Run: headless pygame with SDL's dummy video driver; simulated clock (each Clock.tick advances the game by its frame time, no real sleeping); random seed 0; keys injected as events and as key.get_pressed() state; no mouse input.
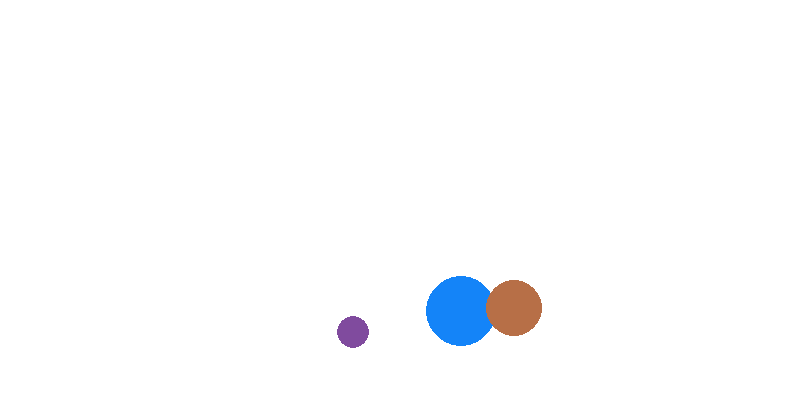
Frame 1 of 4 · flips 1–60 · no input
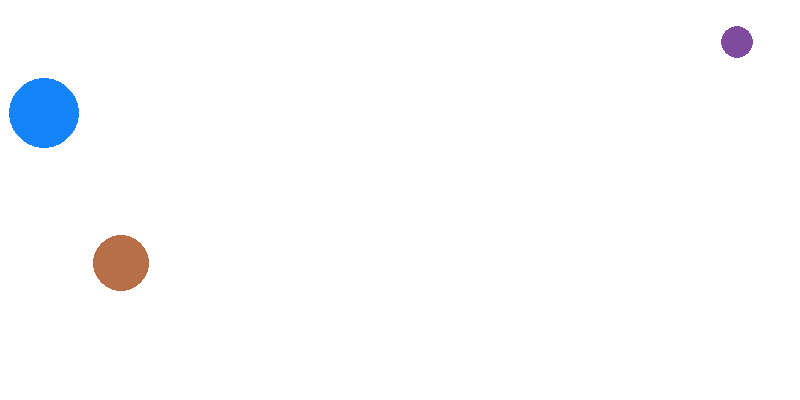
Frame 2 of 4 · flips 61–180 · tapped SPACE, RETURN · held RIGHT (→), D
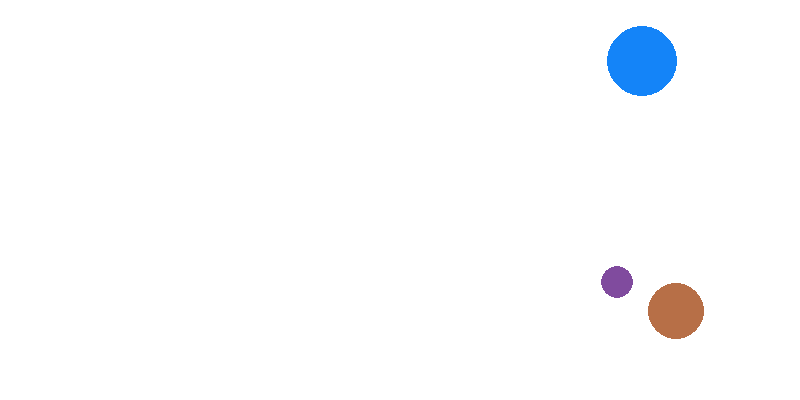
Frame 3 of 4 · flips 181–300 · held DOWN (↓), S
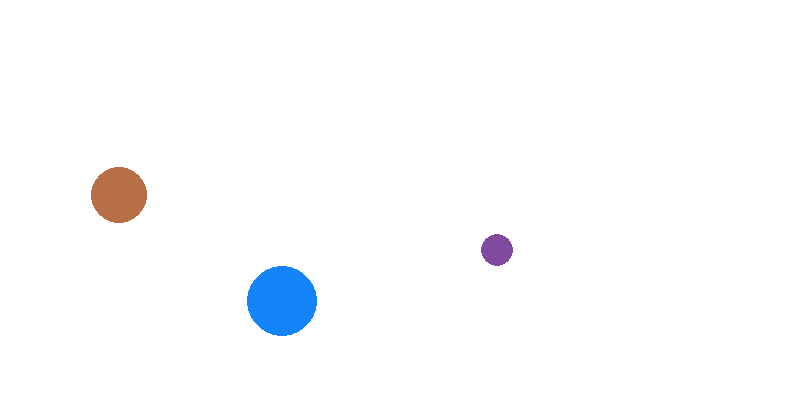
Frame 4 of 4 · flips 301–420 · held LEFT (←), A, UP (↑), W

The pygame program that drew these frames:

import pygame,random
pygame.init()

white = 255,255,255
green = 0,255,0
red = 255,0,0
blue = 0,0,255

width = 800
height = 400

class Ball:
    balls_list = []
    def __init__(self):  #initialize the newly created object
        self.x = 0
        self.y = 0
        self.moveX = random.randint(1,10) 
        self.moveY = random.randint(1,10)
        self.color = random.randint(0,255) ,random.randint(0,255) ,random.randint(0,255) 
        self.radius = random.randint(10,50)

    def updateBall(self):
        self.x = self.x + self.moveX
        self.y = self.y + self.moveY
        if self.y > height - self.radius:
            self.moveY = random.randint(-10,-1) 
        elif self.x > width - self.radius:
            self.moveX = random.randint(-10,-1) 
        elif self.x < self.radius:
            self.moveX = random.randint(1,10) 
        elif self.y < self.radius:
            self.moveY = random.randint(1,10) 

screen = pygame.display.set_mode((width,height))

ball1 = Ball()
ball2 = Ball()
ball3 = Ball()

while True:
    for event in pygame.event.get():
        if event.type == pygame.QUIT:
            pygame.quit()
            quit()

    screen.fill(white)

    pygame.draw.circle(screen, ball1.color, (ball1.x, ball1.y), ball1.radius)
    ball1.updateBall()

    pygame.draw.circle(screen, ball2.color, (ball2.x, ball2.y), ball2.radius)
    ball2.updateBall()

    pygame.draw.circle(screen, ball3.color, (ball3.x, ball3.y), ball3.radius)
    ball3.updateBall()

    pygame.display.update()
